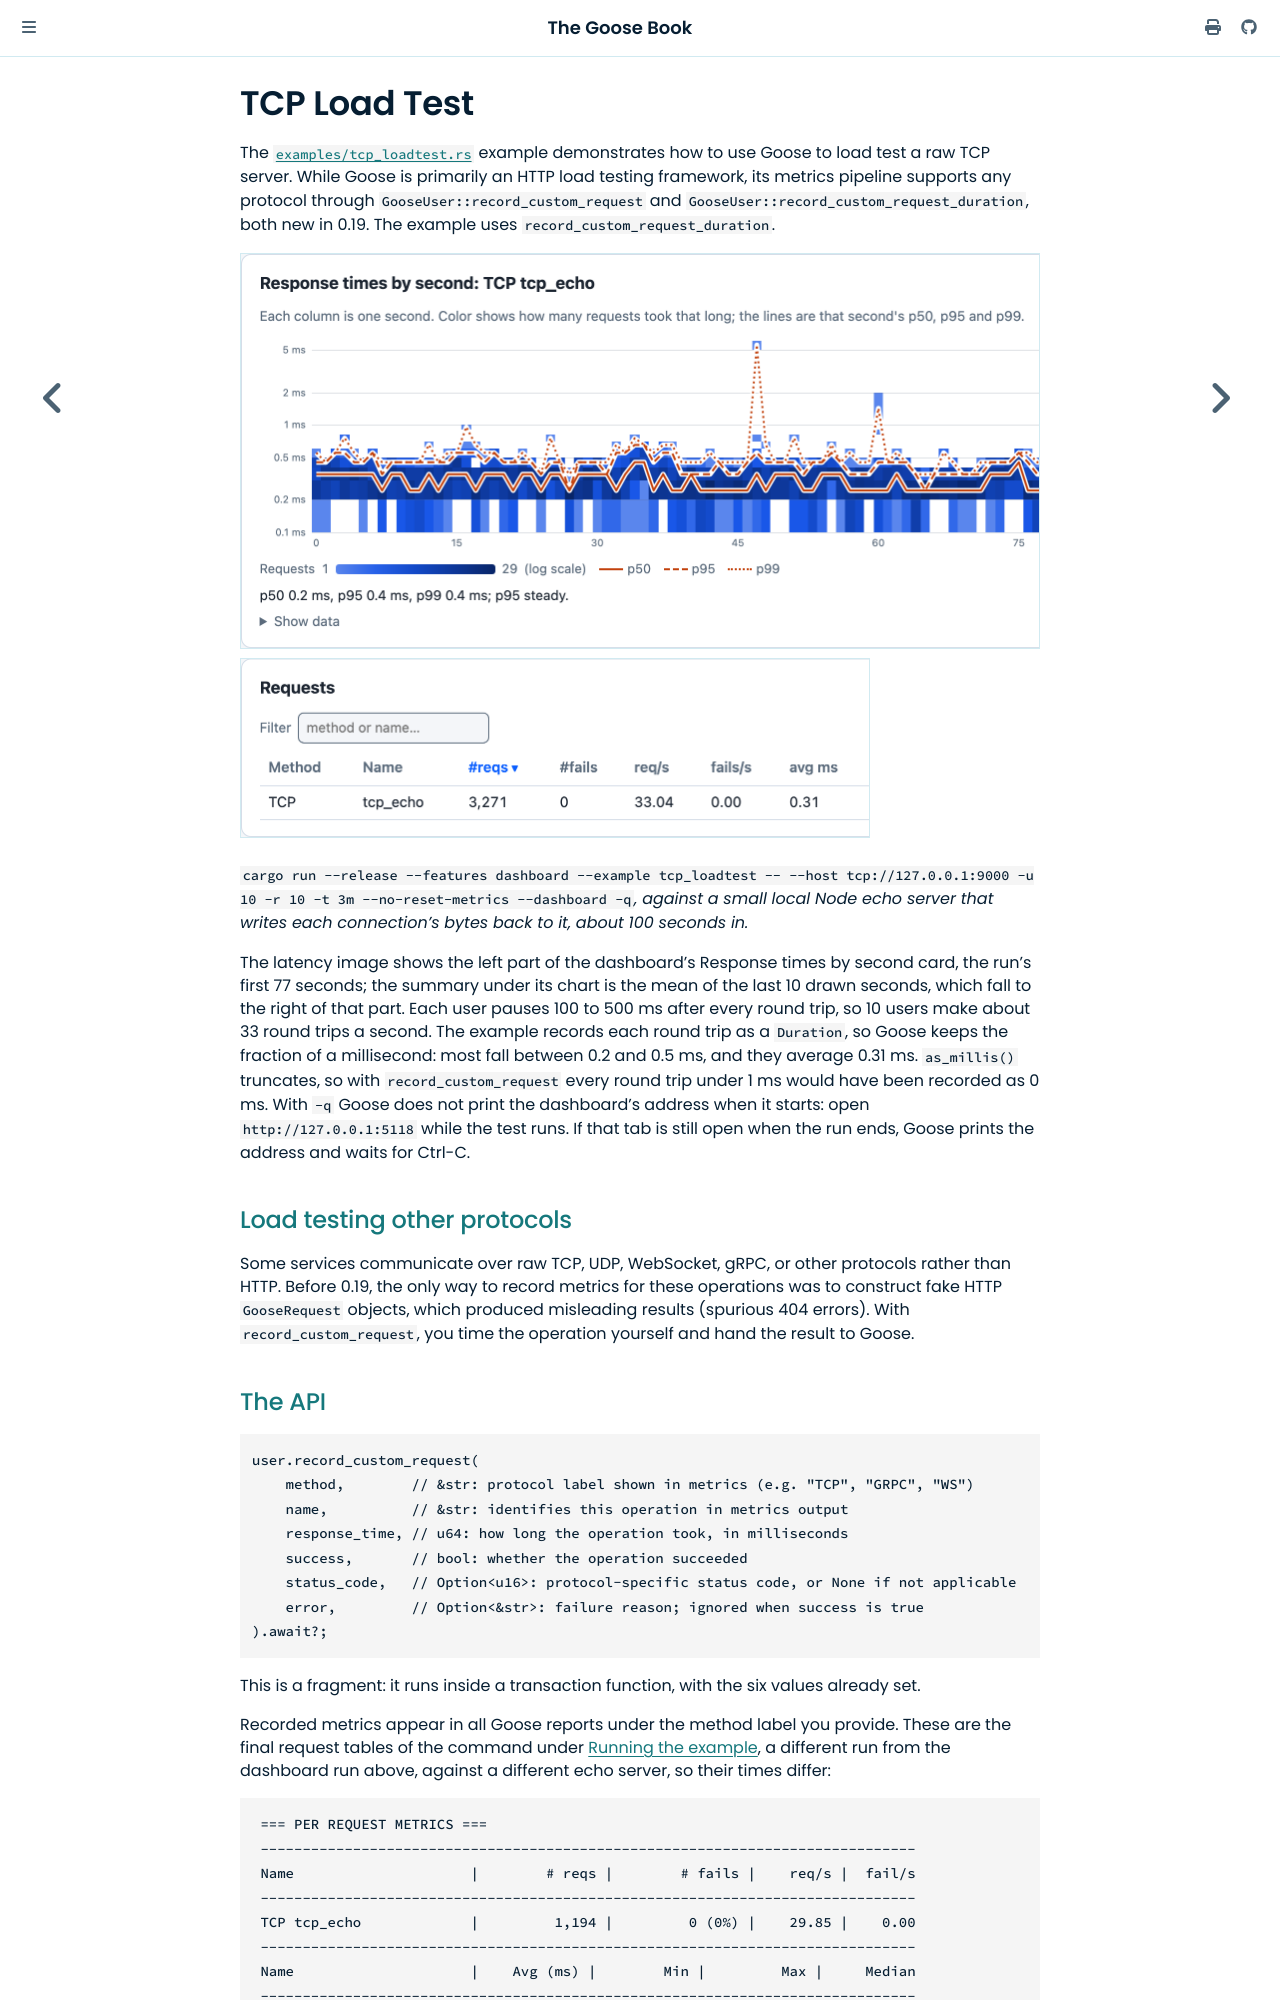

repository: tag1consulting/goose · page: example/tcp.html · generator: mdbook

# TCP Load Test

The [`examples/tcp_loadtest.rs`](https://github.com/tag1consulting/goose/blob/main/examples/tcp_loadtest.rs) example demonstrates how to use Goose to load test a raw TCP server. While Goose is primarily an HTTP load testing framework, its metrics pipeline supports any protocol through `GooseUser::record_custom_request` and `GooseUser::record_custom_request_duration`, both new in 0.19. The example uses `record_custom_request_duration`.

<img src="tcp-latency.png" width="800" alt="The left part of the dashboard's Response times by second card with TCP tcp_echo picked: the first 77 seconds of round trips, most between 0.2 and 0.5 ms">

<img src="tcp-requests.png" width="630" alt="The dashboard's Requests table cut after its avg ms column, with one row: method TCP, name tcp_echo, 3,271 requests, 0 fails, 33.04 a second, 0.31 ms on average">

*`cargo run --release --features dashboard --example tcp_loadtest -- --host tcp://127.0.0.1:9000 -u 10 -r 10 -t 3m --no-reset-metrics --dashboard -q`, against a small local Node echo server that writes each connection's bytes back to it, about 100 seconds in.*

The latency image shows the left part of the dashboard's Response times by second card, the run's first 77 seconds; the summary under its chart is the mean of the last 10 drawn seconds, which fall to the right of that part. Each user pauses 100 to 500 ms after every round trip, so 10 users make about 33 round trips a second. The example records each round trip as a `Duration`, so Goose keeps the fraction of a millisecond: most fall between 0.2 and 0.5 ms, and they average 0.31 ms. `as_millis()` truncates, so with `record_custom_request` every round trip under 1 ms would have been recorded as 0 ms. With `-q` Goose does not print the dashboard's address when it starts: open `http://127.0.0.1:5118` while the test runs. If that tab is still open when the run ends, Goose prints the address and waits for Ctrl-C.
